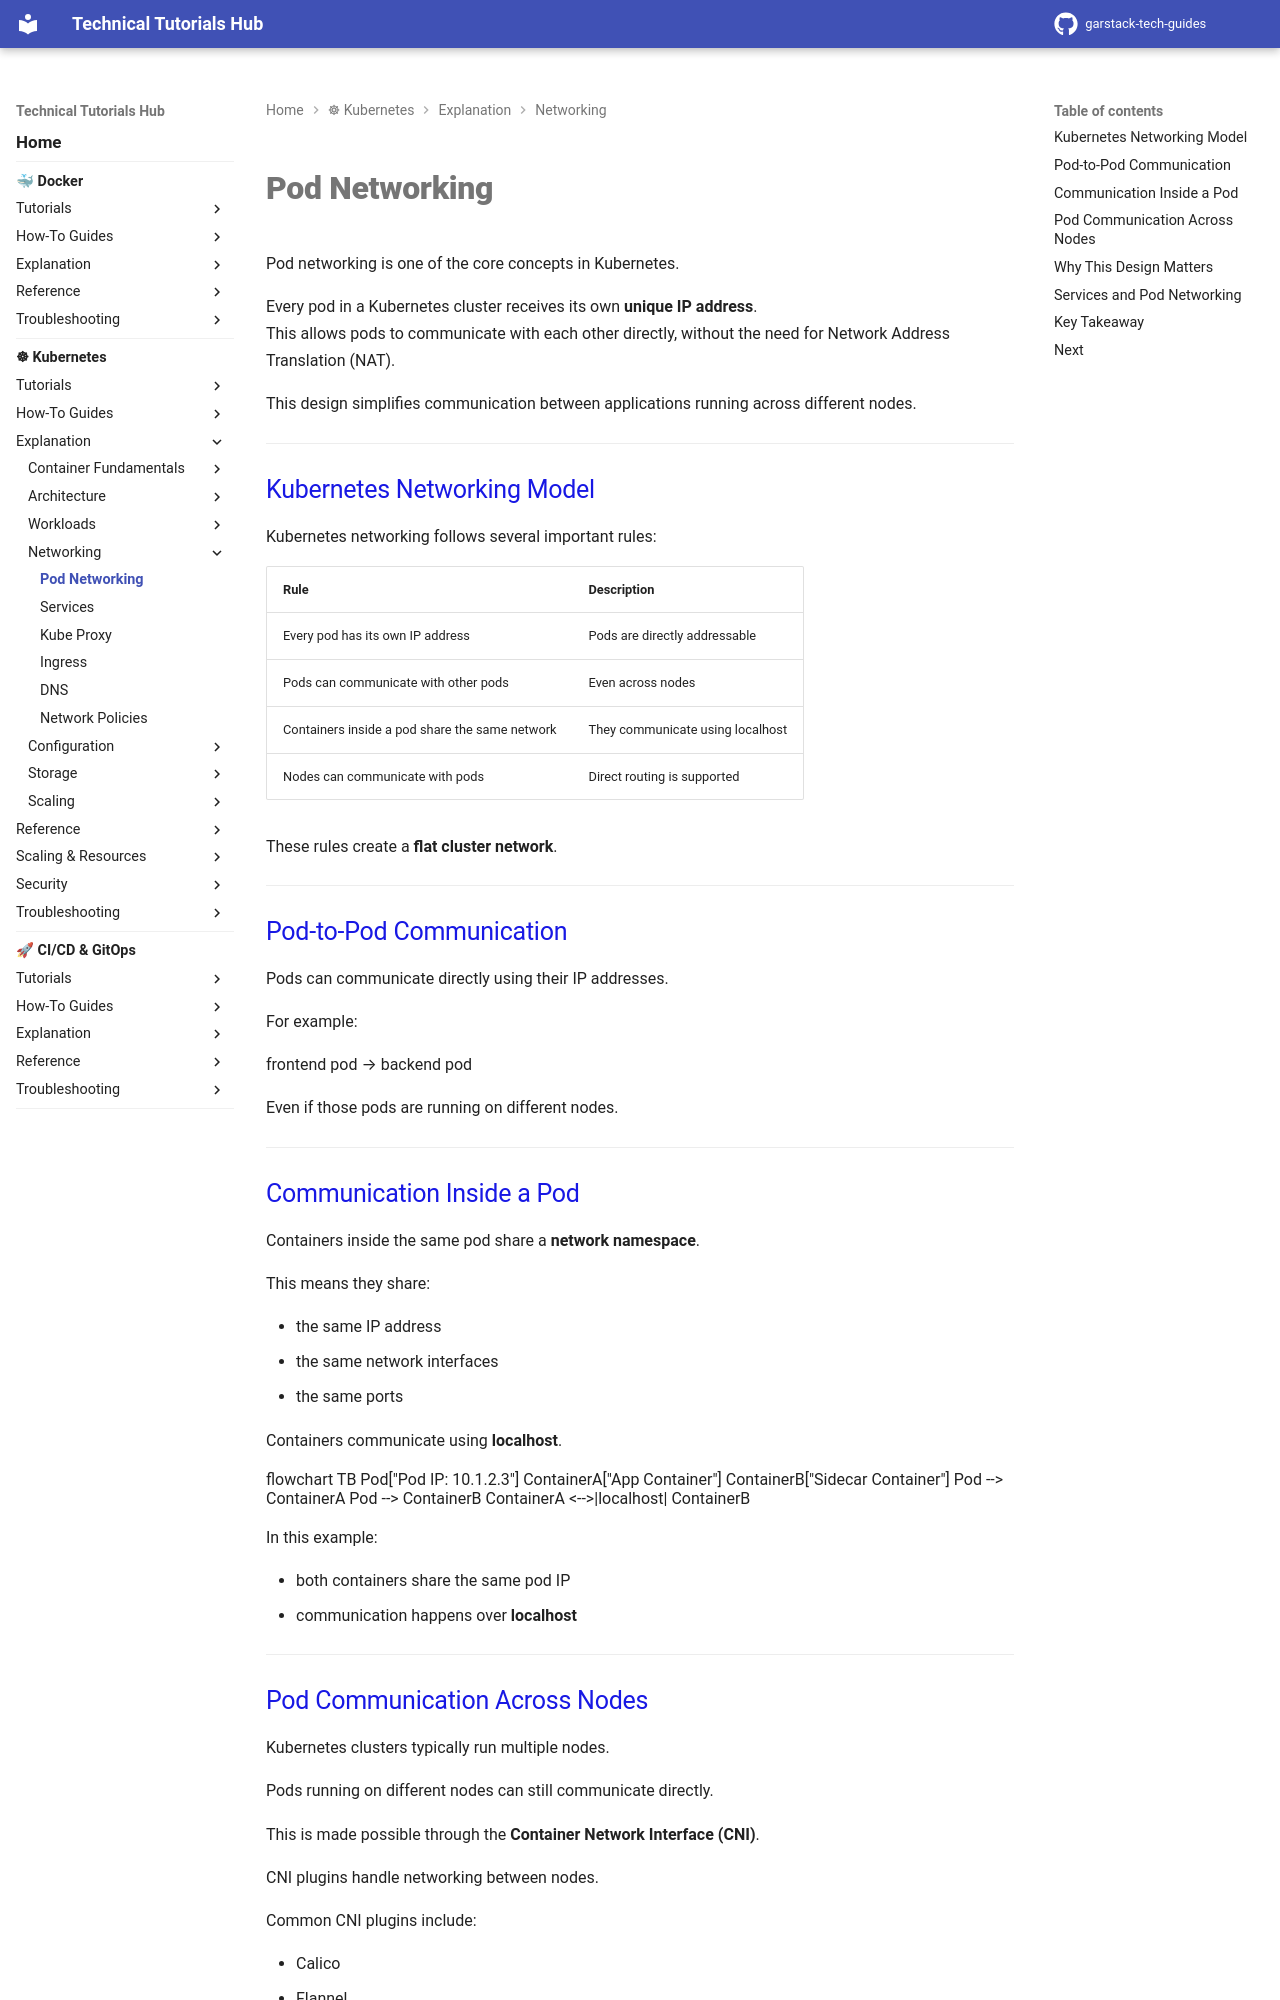

repository: garstack1/gstack-tech-guides · page: kubernetes/explanation/networking/pod-networking/index.html · generator: mkdocs

# Pod Networking
Pod networking is one of the core concepts in Kubernetes.

Every pod in a Kubernetes cluster receives its own **unique IP address**.  
This allows pods to communicate with each other directly, without the need for Network Address Translation (NAT).

This design simplifies communication between applications running across different nodes.



---
## Kubernetes Networking Model

Kubernetes networking follows several important rules:

| Rule | Description |
|-----|-------------|
| Every pod has its own IP address | Pods are directly addressable |
| Pods can communicate with other pods | Even across nodes |
| Containers inside a pod share the same network | They communicate using localhost |
| Nodes can communicate with pods | Direct routing is supported |

These rules create a **flat cluster network**.




---
## Pod-to-Pod Communication

Pods can communicate directly using their IP addresses.

For example:

frontend pod → backend pod

Even if those pods are running on different nodes.



---
## Communication Inside a Pod

Containers inside the same pod share a **network namespace**.

This means they share:

- the same IP address
- the same network interfaces
- the same ports

Containers communicate using **localhost**.

<div class="mermaid">
flowchart TB

Pod["Pod
IP: 10.1.2.3"]

ContainerA["App Container"]
ContainerB["Sidecar Container"]

Pod --> ContainerA
Pod --> ContainerB

ContainerA <-->|localhost| ContainerB
</div>

In this example:

- both containers share the same pod IP
- communication happens over **localhost**




---
